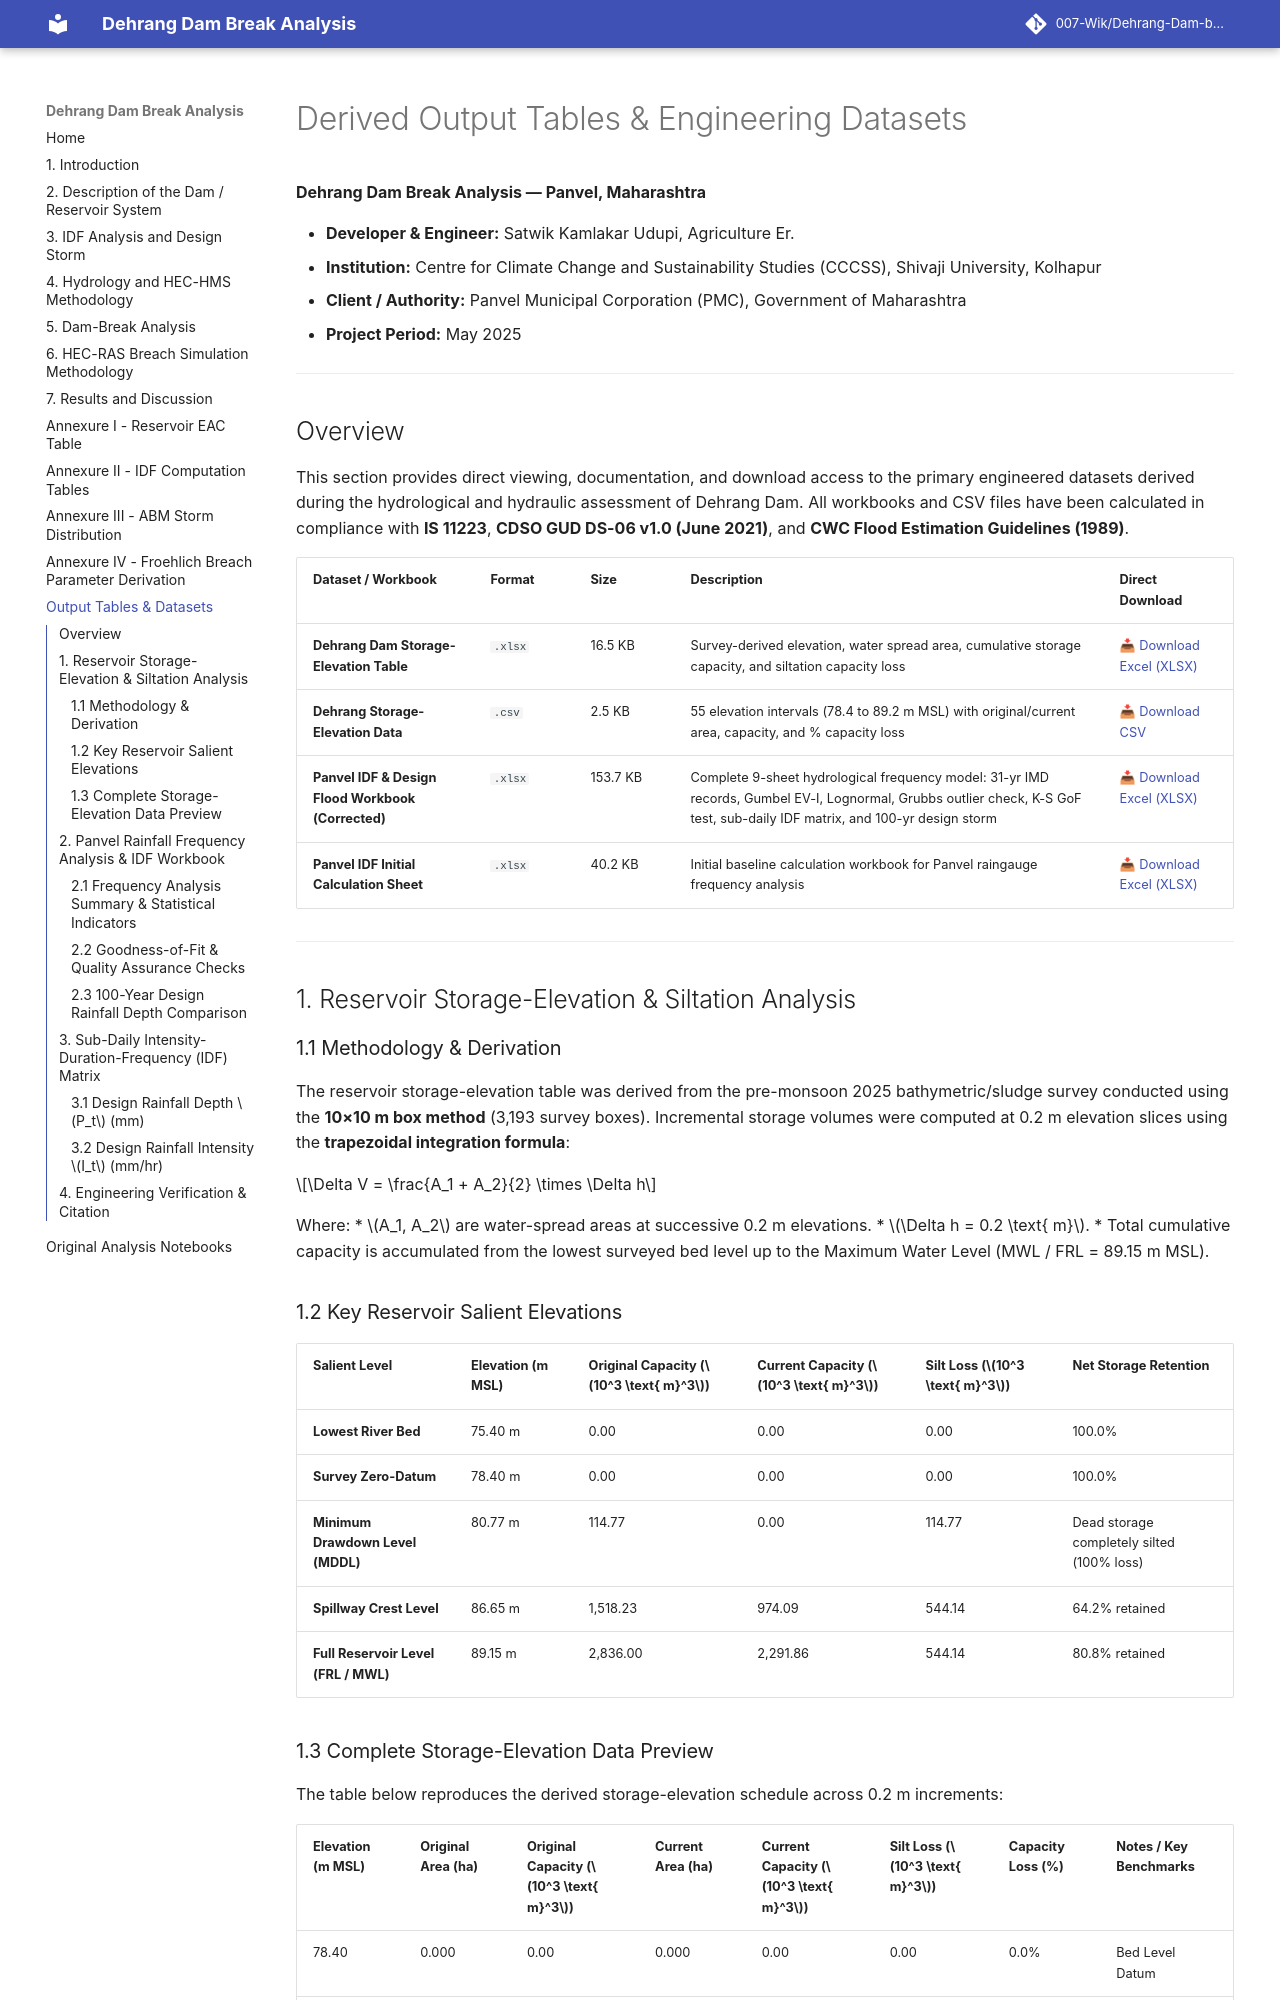

repository: 007-Wik/Dehrang-Dam-breach-Analysis_Panvel · page: Output_Tables_and_Datasets/index.html · generator: mkdocs

# Derived Output Tables & Engineering Datasets

**Dehrang Dam Break Analysis — Panvel, Maharashtra**

* **Developer & Engineer:** Satwik Kamlakar Udupi, Agriculture Er.  
* **Institution:** Centre for Climate Change and Sustainability Studies (CCCSS), Shivaji University, Kolhapur  
* **Client / Authority:** Panvel Municipal Corporation (PMC), Government of Maharashtra  
* **Project Period:** May 2025  

---

## Overview

This section provides direct viewing, documentation, and download access to the primary engineered datasets derived during the hydrological and hydraulic assessment of Dehrang Dam. All workbooks and CSV files have been calculated in compliance with **IS 11223**, **CDSO GUD DS-06 v1.0 (June 2021)**, and **CWC Flood Estimation Guidelines (1989)**.

| Dataset / Workbook | Format | Size | Description | Direct Download |
|---|---|---|---|---|
| **Dehrang Dam Storage-Elevation Table** | `.xlsx` | 16.5 KB | Survey-derived elevation, water spread area, cumulative storage capacity, and siltation capacity loss | [📥 Download Excel (XLSX)](assets/tables/Dehrang_Dam_Storage_Elevation_Table.xlsx) |
| **Dehrang Storage-Elevation Data** | `.csv` | 2.5 KB | 55 elevation intervals (78.4 to 89.2 m MSL) with original/current area, capacity, and % capacity loss | [📥 Download CSV](assets/tables/Dehrang_Storage_Elevation_Data.csv) |
| **Panvel IDF & Design Flood Workbook (Corrected)** | `.xlsx` | 153.7 KB | Complete 9-sheet hydrological frequency model: 31-yr IMD records, Gumbel EV-I, Lognormal, Grubbs outlier check, K-S GoF test, sub-daily IDF matrix, and 100-yr design storm | [📥 Download Excel (XLSX)](assets/tables/IDF_Design_Flood_Panvel_CORRECTED.xlsx) |
| **Panvel IDF Initial Calculation Sheet** | `.xlsx` | 40.2 KB | Initial baseline calculation workbook for Panvel raingauge frequency analysis | [📥 Download Excel (XLSX)](assets/tables/IDF_Design_Flood_Panvel.xlsx) |

---

## 1. Reservoir Storage-Elevation & Siltation Analysis

### 1.1 Methodology & Derivation
The reservoir storage-elevation table was derived from the pre-monsoon 2025 bathymetric/sludge survey conducted using the **10×10 m box method** (3,193 survey boxes). Incremental storage volumes were computed at 0.2 m elevation slices using the **trapezoidal integration formula**:

$$\Delta V = \frac{A_1 + A_2}{2} \times \Delta h$$

Where:
* $A_1, A_2$ are water-spread areas at successive 0.2 m elevations.
* $\Delta h = 0.2 \text{ m}$.
* Total cumulative capacity is accumulated from the lowest surveyed bed level up to the Maximum Water Level (MWL / FRL = 89.15 m MSL).

### 1.2 Key Reservoir Salient Elevations

| Salient Level | Elevation (m MSL) | Original Capacity ($10^3 \text{ m}^3$) | Current Capacity ($10^3 \text{ m}^3$) | Silt Loss ($10^3 \text{ m}^3$) | Net Storage Retention |
|---|---|---|---|---|---|
| **Lowest River Bed** | 75.40 m | 0.00 | 0.00 | 0.00 | 100.0% |
| **Survey Zero-Datum** | 78.40 m | 0.00 | 0.00 | 0.00 | 100.0% |
| **Minimum Drawdown Level (MDDL)** | 80.77 m | 114.77 | 0.00 | 114.77 | Dead storage completely silted (100% loss) |
| **Spillway Crest Level** | 86.65 m | 1,518.23 | 974.09 | 544.14 | 64.2% retained |
| **Full Reservoir Level (FRL / MWL)** | 89.15 m | 2,836.00 | 2,291.86 | 544.14 | 80.8% retained |
